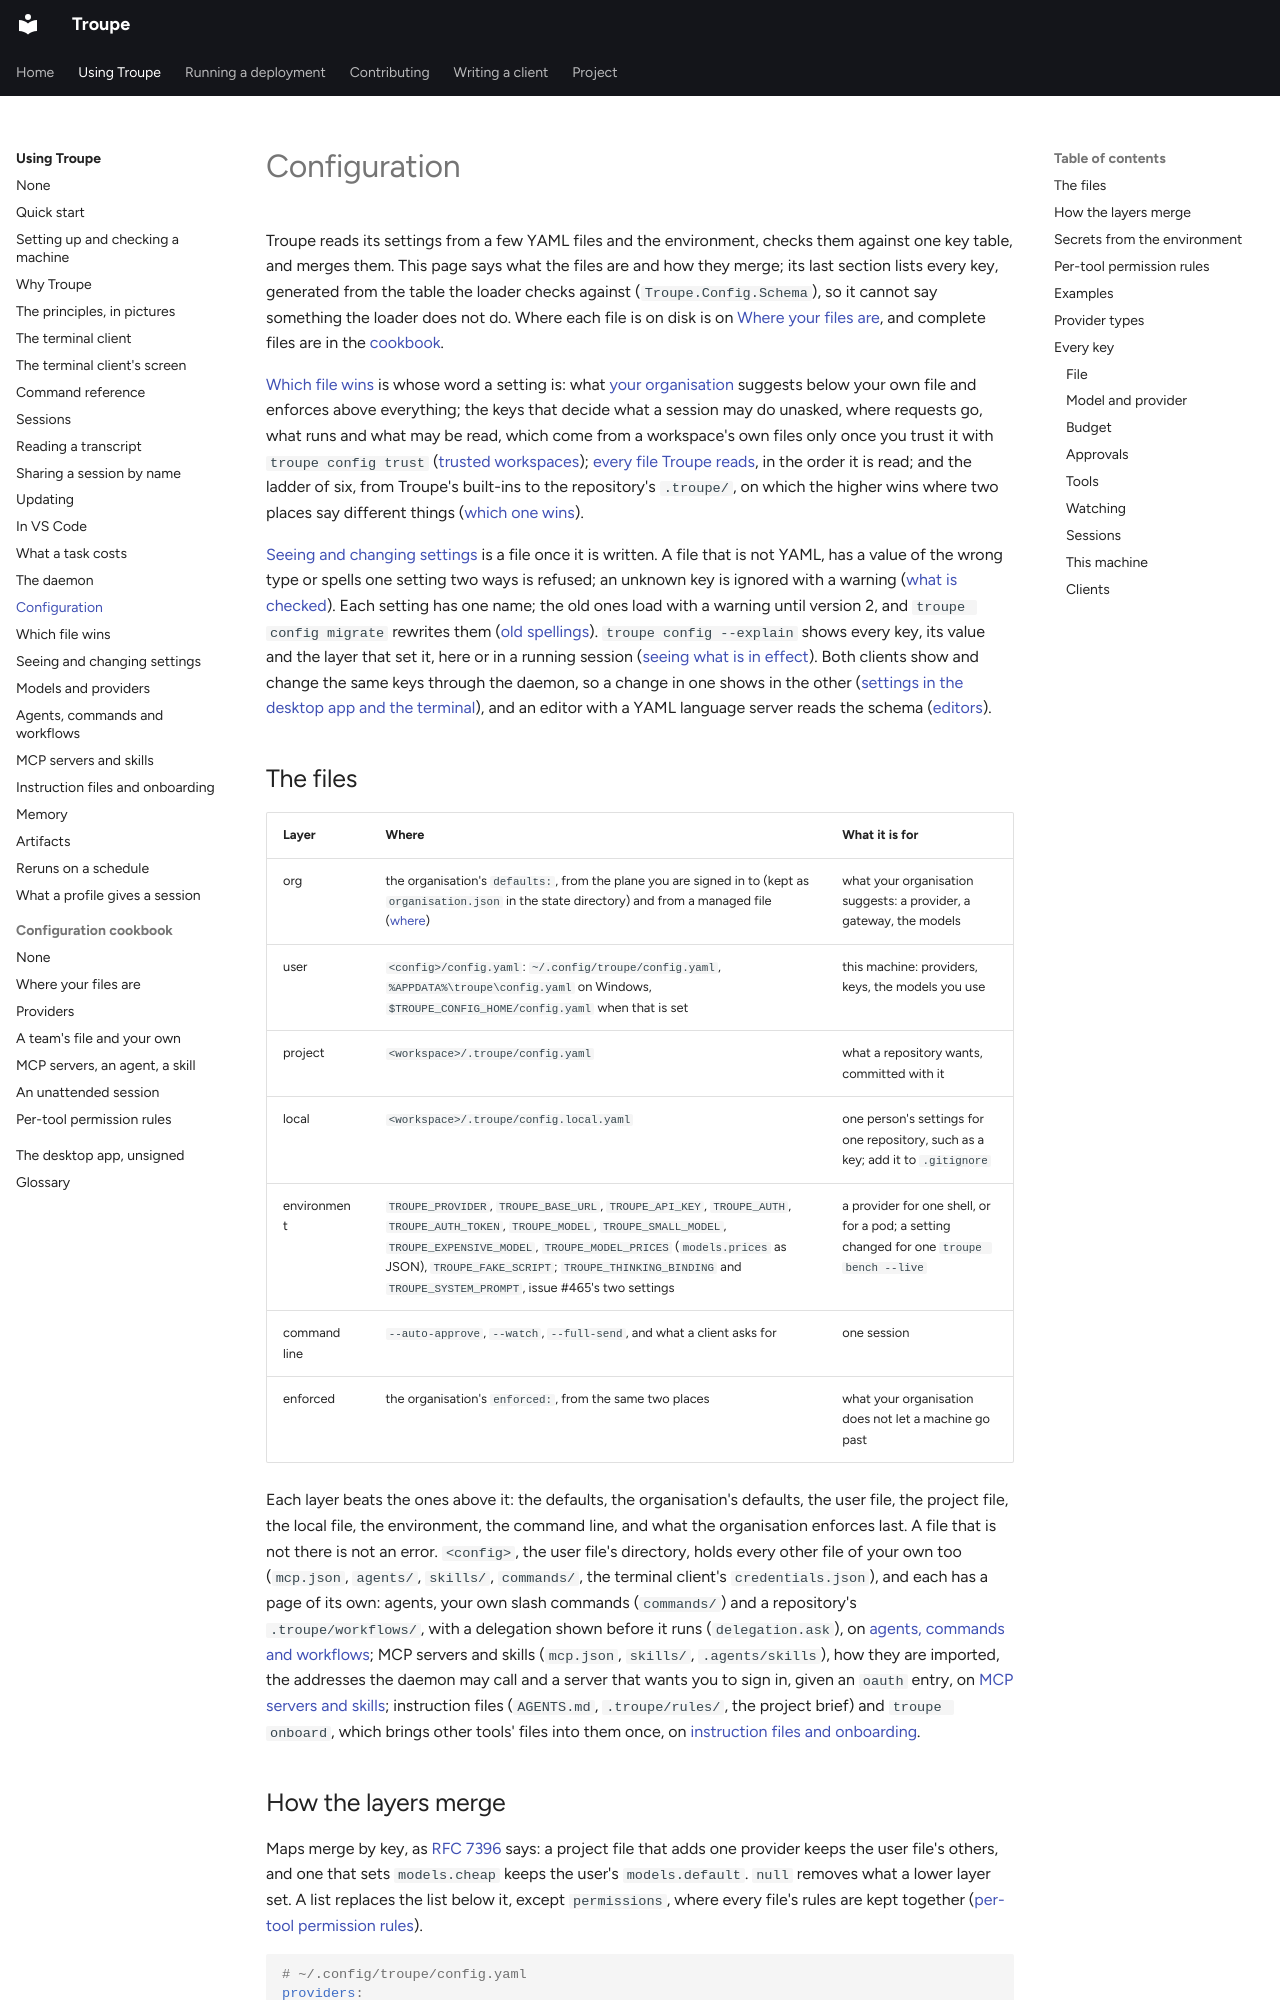

repository: it-minds/troupe · page: user/configuration/index.html · generator: mkdocs

# Configuration

Troupe reads its settings from a few YAML files and the environment, checks them against
one key table, and merges them. This page says what the files are and how they merge; its
last section lists every key, generated from the table the loader checks against
(`Troupe.Config.Schema`), so it cannot say something the loader does not do. Where each
file is on disk is on [Where your files are](configuration/files.md), and complete files
are in the [cookbook](configuration/cookbook.md).

[Which file wins](configuration-layers.md) is whose word a setting is: what [your
organisation](configuration-layers.md#your-organisations-defaults-and-limits) suggests
below your own file and enforces above everything; the keys that decide what a session may
do unasked, where requests go, what runs and what may be read, which come from a
workspace's own files only once you trust it with `troupe config trust` ([trusted
workspaces](configuration-layers.md#trusted-workspaces)); [every file Troupe
reads](configuration-layers.md#every-file-troupe-reads), in the order it is read; and the
ladder of six, from Troupe's built-ins to the repository's `.troupe/`, on which the higher
wins where two places say different things ([which one
wins](configuration-layers.md#which-one-wins)).

[Seeing and changing settings](configuration-settings.md) is a file once it is written. A
file that is not YAML, has a value of the wrong type or spells one setting two ways is
refused; an unknown key is ignored with a warning ([what is
checked](configuration-settings.md#what-is-checked)). Each setting has one name; the old
ones load with a warning until version 2, and `troupe config migrate` rewrites them ([old
spellings](configuration-settings.md#old-spellings)). `troupe config --explain` shows every
key, its value and the layer that set it, here or in a running session ([seeing what is in
effect](configuration-settings.md#seeing-what-is-in-effect)). Both clients show and change
the same keys through the daemon, so a change in one shows in the other ([settings in the
desktop app and the terminal](configuration-settings.md#settings-in-the-desktop-app-and-the-terminal)),
and an editor with a YAML language server reads the schema
([editors](configuration-settings.md#editors)).
